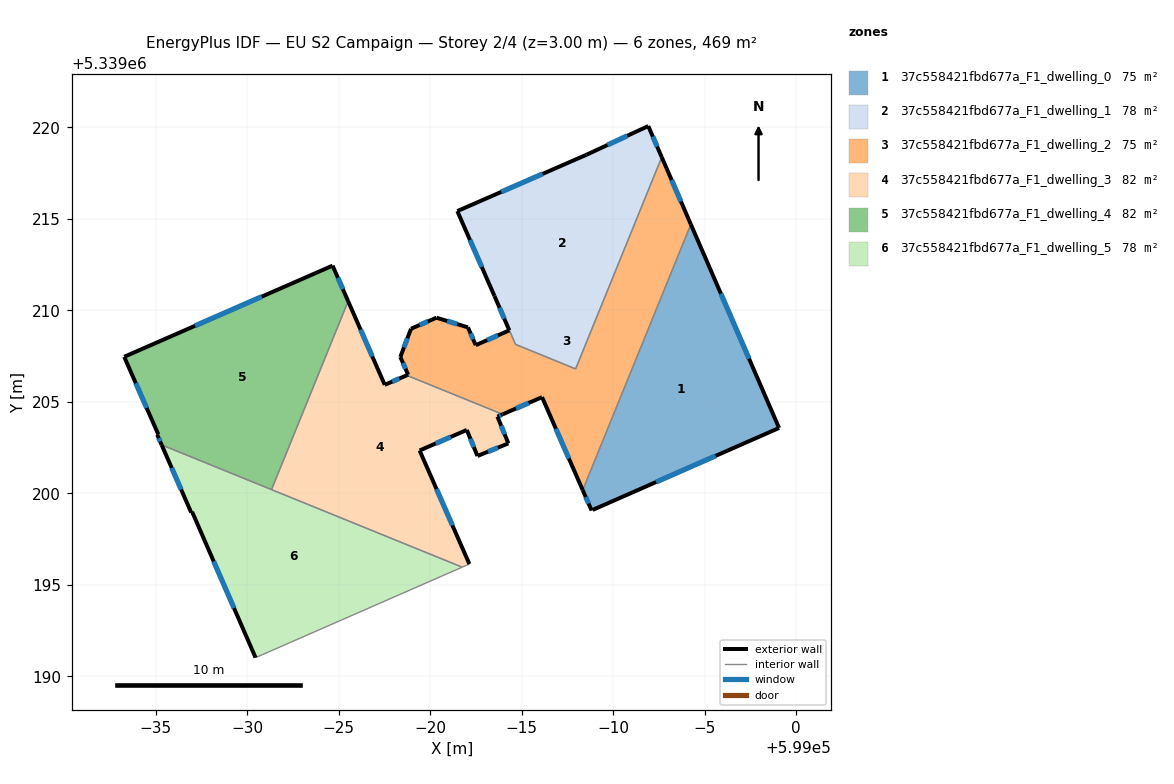
=== STOREY PLAN SPEC (per zone: floor XY polygon, exterior-wall plan segments, windows/doors) ===
zone 1: 37c558421fbd677a_F1_dwelling_0  (74.6 m²)
  floor: (598994.24, 5339214.69) (598999.06, 5339203.57) (598988.88, 5339199.09) (598988.82, 5339199.06) (598988.33, 5339200.18)
  exterior wall: (598988.88, 5339199.09) – (598999.06, 5339203.57)  [11.1 m]
    window: (598992.34, 5339200.62) – (598995.60, 5339202.05)  [3.4 m²]
  exterior wall: (598988.33, 5339200.18) – (598988.82, 5339199.06)  [1.2 m]
    window: (598988.50, 5339199.80) – (598988.65, 5339199.44)  [0.4 m²]
  exterior wall: (598999.06, 5339203.57) – (598994.24, 5339214.69)  [12.1 m]
    window: (598997.42, 5339207.36) – (598995.88, 5339210.91)  [3.7 m²]
  interior walls: 2
zone 2: 37c558421fbd677a_F1_dwelling_1  (77.7 m²)
  floor: (598991.91, 5339220.07) (598992.65, 5339218.36) (598987.95, 5339206.80) (598984.66, 5339208.14) (598983.51, 5339210.79) (598981.48, 5339215.42) (598988.54, 5339218.50)
  exterior wall: (598981.48, 5339215.42) – (598983.51, 5339210.79)  [5.1 m]
    window: (598982.17, 5339213.84) – (598982.82, 5339212.36)  [1.5 m²]
  exterior wall: (598988.54, 5339218.50) – (598981.48, 5339215.42)  [7.7 m]
    window: (598986.14, 5339217.45) – (598983.89, 5339216.47)  [2.4 m²]
  exterior wall: (598991.91, 5339220.07) – (598988.54, 5339218.50)  [3.7 m]
    window: (598990.77, 5339219.53) – (598989.69, 5339219.03)  [1.1 m²]
  exterior wall: (598992.65, 5339218.36) – (598991.91, 5339220.07)  [1.9 m]
    window: (598992.40, 5339218.94) – (598992.16, 5339219.49)  [0.6 m²]
  interior walls: 3
zone 3: 37c558421fbd677a_F1_dwelling_2  (74.9 m²)
  floor: (598992.65, 5339218.36) (598994.24, 5339214.69) (598988.33, 5339200.18) (598986.11, 5339205.26) (598983.96, 5339204.32) (598978.72, 5339206.45) (598978.80, 5339206.48) (598978.37, 5339207.45) (598978.95, 5339208.99) (598980.34, 5339209.59) (598982.06, 5339209.07) (598982.49, 5339208.09) (598984.32, 5339208.91) (598983.52, 5339210.78) (598984.66, 5339208.13) (598987.95, 5339206.80)
  exterior wall: (598983.51, 5339210.78) – (598984.32, 5339208.91)  [2.0 m]
    window: (598983.79, 5339210.14) – (598984.05, 5339209.54)  [0.6 m²]
  exterior wall: (598994.24, 5339214.69) – (598992.65, 5339218.36)  [4.0 m]
    window: (598993.70, 5339215.94) – (598993.19, 5339217.11)  [1.2 m²]
  exterior wall: (598986.11, 5339205.26) – (598988.33, 5339200.18)  [5.5 m]
    window: (598986.87, 5339203.53) – (598987.58, 5339201.90)  [1.7 m²]
  exterior wall: (598983.96, 5339204.32) – (598986.11, 5339205.26)  [2.4 m]
    window: (598984.69, 5339204.64) – (598985.38, 5339204.94)  [0.7 m²]
  exterior wall: (598978.80, 5339206.48) – (598978.72, 5339206.45)  [0.1 m]
  exterior wall: (598978.37, 5339207.45) – (598978.80, 5339206.48)  [1.1 m]
    window: (598978.52, 5339207.12) – (598978.65, 5339206.81)  [0.3 m²]
  exterior wall: (598978.95, 5339208.99) – (598978.37, 5339207.45)  [1.6 m]
    window: (598978.76, 5339208.47) – (598978.57, 5339207.97)  [0.5 m²]
  exterior wall: (598980.34, 5339209.59) – (598978.95, 5339208.99)  [1.5 m]
    window: (598979.87, 5339209.39) – (598979.43, 5339209.20)  [0.5 m²]
  exterior wall: (598982.06, 5339209.07) – (598980.34, 5339209.59)  [1.8 m]
    window: (598981.48, 5339209.25) – (598980.93, 5339209.42)  [0.6 m²]
  exterior wall: (598982.49, 5339208.09) – (598982.06, 5339209.07)  [1.1 m]
    window: (598982.34, 5339208.42) – (598982.21, 5339208.73)  [0.3 m²]
  exterior wall: (598984.32, 5339208.91) – (598982.49, 5339208.09)  [2.0 m]
    window: (598983.70, 5339208.63) – (598983.11, 5339208.37)  [0.6 m²]
  interior walls: 5
zone 4: 37c558421fbd677a_F1_dwelling_3  (81.6 m²)
  floor: (598983.96, 5339204.32) (598983.67, 5339204.19) (598984.27, 5339202.73) (598982.58, 5339202.04) (598982.00, 5339203.46) (598979.42, 5339202.34) (598982.14, 5339196.14) (598981.75, 5339195.97) (598971.33, 5339200.20) (598975.52, 5339210.50) (598977.52, 5339205.93) (598978.72, 5339206.45)
  exterior wall: (598977.52, 5339205.93) – (598975.52, 5339210.50)  [5.0 m]
    window: (598976.84, 5339207.48) – (598976.20, 5339208.94)  [1.5 m²]
  exterior wall: (598978.72, 5339206.45) – (598977.52, 5339205.93)  [1.3 m]
    window: (598978.31, 5339206.27) – (598977.93, 5339206.10)  [0.4 m²]
  exterior wall: (598983.67, 5339204.19) – (598983.96, 5339204.32)  [0.3 m]
    window: (598983.77, 5339204.24) – (598983.86, 5339204.27)  [0.1 m²]
  exterior wall: (598984.27, 5339202.73) – (598983.67, 5339204.19)  [1.6 m]
    window: (598984.07, 5339203.23) – (598983.88, 5339203.69)  [0.5 m²]
  exterior wall: (598982.58, 5339202.04) – (598984.27, 5339202.73)  [1.8 m]
    window: (598983.16, 5339202.28) – (598983.70, 5339202.49)  [0.6 m²]
  exterior wall: (598982.00, 5339203.46) – (598982.58, 5339202.04)  [1.5 m]
    window: (598982.20, 5339202.98) – (598982.39, 5339202.53)  [0.5 m²]
  exterior wall: (598979.42, 5339202.34) – (598982.00, 5339203.46)  [2.8 m]
    window: (598980.30, 5339202.72) – (598981.12, 5339203.08)  [0.9 m²]
  exterior wall: (598982.14, 5339196.14) – (598979.42, 5339202.34)  [6.8 m]
    window: (598981.22, 5339198.25) – (598980.35, 5339200.23)  [2.1 m²]
  interior walls: 4
zone 5: 37c558421fbd677a_F1_dwelling_4  (81.6 m²)
  floor: (598974.67, 5339212.44) (598975.52, 5339210.50) (598971.33, 5339200.20) (598965.33, 5339202.65) (598965.09, 5339203.20) (598965.15, 5339203.22) (598963.29, 5339207.46)
  exterior wall: (598965.15, 5339203.22) – (598965.09, 5339203.20)  [0.1 m]
  exterior wall: (598963.29, 5339207.46) – (598965.15, 5339203.22)  [4.6 m]
    window: (598963.92, 5339206.02) – (598964.51, 5339204.66)  [1.4 m²]
  exterior wall: (598974.67, 5339212.44) – (598963.29, 5339207.46)  [12.4 m]
    window: (598970.80, 5339210.74) – (598967.16, 5339209.15)  [3.8 m²]
  exterior wall: (598975.52, 5339210.50) – (598974.67, 5339212.44)  [2.1 m]
    window: (598975.23, 5339211.16) – (598974.96, 5339211.78)  [0.6 m²]
  exterior wall: (598965.09, 5339203.20) – (598965.33, 5339202.65)  [0.6 m]
    window: (598965.17, 5339203.01) – (598965.25, 5339202.84)  [0.2 m²]
  interior walls: 2
zone 6: 37c558421fbd677a_F1_dwelling_5  (78.1 m²)
  floor: (598981.75, 5339195.97) (598970.46, 5339191.02) (598967.00, 5339198.99) (598966.95, 5339198.95) (598965.33, 5339202.65)
  exterior wall: (598965.33, 5339202.65) – (598966.95, 5339198.95)  [4.0 m]
    window: (598965.88, 5339201.39) – (598966.40, 5339200.21)  [1.2 m²]
  exterior wall: (598967.00, 5339198.99) – (598970.46, 5339191.02)  [8.7 m]
    window: (598968.18, 5339196.28) – (598969.28, 5339193.73)  [2.7 m²]
  exterior wall: (598966.95, 5339198.95) – (598967.00, 5339198.99)  [0.1 m]
  interior walls: 3

=== DERIVED (storey summary) ===
Building: EU S2 Campaign
Storey: 2 of 4  (floor level z = 3.00 m)
Storey gross floor area: 468.5 m²
Zones on this storey: 6
  - 37c558421fbd677a_F1_dwelling_0: floor 74.6 m²; exterior wall 24.5 m (73.4 m²); 3 window(s) 7.5 m²; WWR 10.2%
  - 37c558421fbd677a_F1_dwelling_1: floor 77.7 m²; exterior wall 18.3 m (55.0 m²); 4 window(s) 5.6 m²; WWR 10.2%
  - 37c558421fbd677a_F1_dwelling_2: floor 74.9 m²; exterior wall 23.1 m (69.3 m²); 10 window(s) 7.1 m²; WWR 10.2%
  - 37c558421fbd677a_F1_dwelling_3: floor 81.6 m²; exterior wall 21.1 m (63.4 m²); 8 window(s) 6.5 m²; WWR 10.2%
  - 37c558421fbd677a_F1_dwelling_4: floor 81.6 m²; exterior wall 19.8 m (59.5 m²); 4 window(s) 6.1 m²; WWR 10.2%
  - 37c558421fbd677a_F1_dwelling_5: floor 78.1 m²; exterior wall 12.8 m (38.3 m²); 2 window(s) 3.9 m²; WWR 10.2%
Zone adjacency (shared interzone walls):
  - 37c558421fbd677a_F1_dwelling_0 ↔ 37c558421fbd677a_F1_dwelling_2
  - 37c558421fbd677a_F1_dwelling_1 ↔ 37c558421fbd677a_F1_dwelling_2
  - 37c558421fbd677a_F1_dwelling_2 ↔ 37c558421fbd677a_F1_dwelling_3
  - 37c558421fbd677a_F1_dwelling_3 ↔ 37c558421fbd677a_F1_dwelling_4
  - 37c558421fbd677a_F1_dwelling_3 ↔ 37c558421fbd677a_F1_dwelling_5
  - 37c558421fbd677a_F1_dwelling_4 ↔ 37c558421fbd677a_F1_dwelling_5